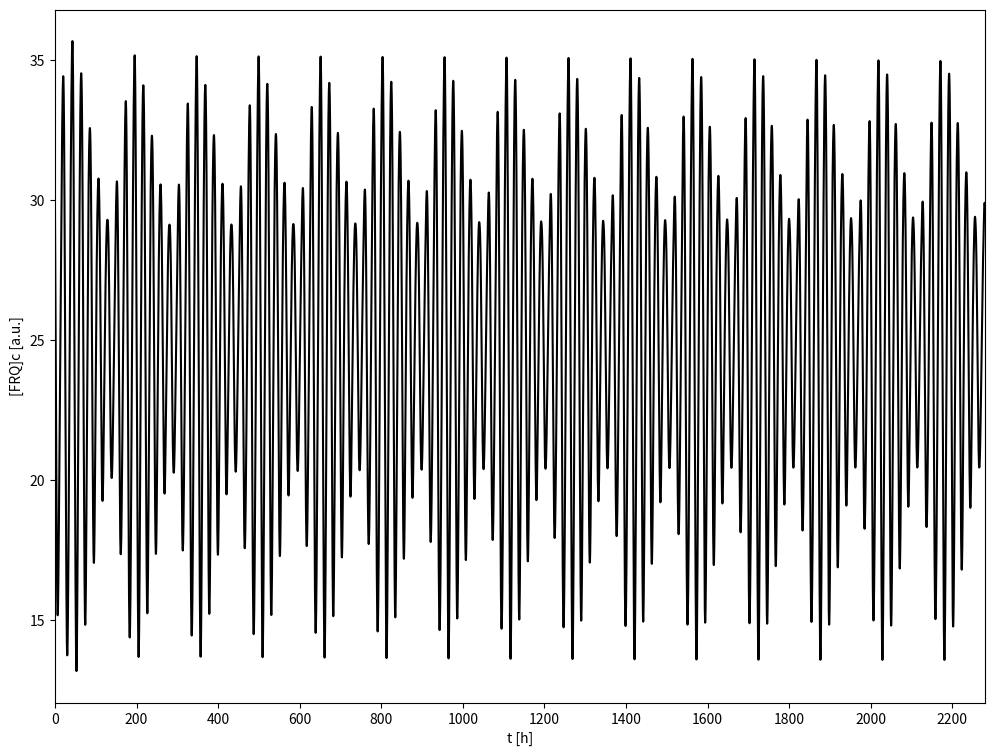

This chart was generated by the following Python code: (Note: this script raises an exception after producing the figure.)
# -*- coding: utf-8 -*-
"""
Created on Mon Sep 11 11:46:21 2017

[redacted]
"""

import numpy as np
import matplotlib.pyplot as plt
from scipy.integrate import odeint
import matplotlib.collections as collections

pi = np.pi

def ztan(t,T,kappa, s=10, z0 = 0.07):
    pi = np.pi
    om = 2*pi/T
    mu = pi/(om*np.sin(kappa*pi))
    cos1 = np.cos(om*t)
    cos2 = np.cos(kappa*pi)
    out = 1+2*z0*((1/pi)*np.arctan(s*mu*(cos1-cos2)))
    return out

def get_extrema(y,t):
    """
    take two arrays: y values and corresponding time array
    finds local maxima and minima
    finds adjacent values next to local maxima and minima
    return list with maxima and minima
    both list entries contain three arrays corresponding to actual extrema, and both neighbors
    """
    assert y.size > 3, "y array passed to get_extrema not large enough"
    
    imax = y.size-1
    i = 1
    tmax = []
    tmax_after = []
    tmax_before = []  
    ymax = []
    ymax_after = []
    ymax_before = []
    
    tmin = []
    tmin_after = []
    tmin_before = [] 
    ymin = []
    ymin_after = []
    ymin_before = []

    while i < imax:
        
        if (y[i] > y[i+1]) & (y[i] > y[i-1]):
            tmax.append(t[i])
            tmax_after.append(t[i+1])
            tmax_before.append(t[i-1])
            ymax.append(y[i])
            ymax_after.append(y[i+1])
            ymax_before.append(y[i-1])

        if (y[i] < y[i+1]) & (y[i] < y[i-1]):
            tmin.append(t[i])
            tmin_after.append(t[i+1])
            tmin_before.append(t[i-1])
            ymin.append(y[i])
            ymin_after.append(y[i+1])
            ymin_before.append(y[i-1])
        i = i+1
    
    maxima = [tmax,tmax_before,tmax_after,ymax,ymax_before,ymax_after]
    maxima = np.array(maxima).T
    minima = [tmin,tmin_before,tmin_after,ymin,ymin_before,ymin_after]  
    minima = np.array(minima).T
    
    return([maxima,minima])

def interpolate(m):
    """
    takes an array with three x and three corresponding y values as input
    define parabolic function through three points and 
    returns local maximum as array([time, y value])     
    """
    
    x1 = m[0]
    x2 = m[1]
    x3 = m[2]
    y1 = m[3]
    y2 = m[4]
    y3 = m[5]
    denom = (x1 - x2)*(x1 - x3)*(x2 - x3)
    A = (x3 * (y2 - y1) + x2 * (y1 - y3) + x1 * (y3 - y2)) / denom
    B = (x3**2 * (y1 - y2) + x2**2 * (y3 - y1) + x1**2 * (y2 - y3)) / denom
    C = (x2 * x3 * (x2 - x3) * y1 + x3 * x1 * (x3 - x1) * y2 + x1 * x2 * (x1 - x2) * y3) / denom
    xext = -B/(2*A)
    yext = A*xext**2 + B*xext + C
    
    return(np.array([xext,yext]))

def get_max(a,t):
    ex = get_extrema(a,t)[0]
    out = ipol(ex,1)
    return out

def get_min(a,t):
    ex = get_extrema(a,t)[1]
    out = ipol(ex,1)
    return out

def get_xmax(a,t):
    ex = get_extrema(a,t)[0]
    out = ipol(ex,0)
    return out

def get_xmin(a,t):
    ex = get_extrema(a,t)[1]
    out = ipol(ex,0)
    return out

def ipol(arr,nr):
    l=[]
    for x in arr:
        l.append(interpolate(x)[nr])
    return np.asarray(l)

def get_periods(a,t):
    """
    take array containing time stamps of maxima
    returns the mean of time differences between maxima
    """
    ex = get_extrema(a,t)[1]
    
    l = ipol(ex,0)
    
    diff = np.diff(l)
    
    return diff


def get_phase(a,ta, b, tb):
    """
    takes two np arrays (containing maxima)
    choose first 10 maxima in both arrays
    subtract and check if entries are positive
    if not, subtract other way around
    return phase 2pi normalized over zeitgeber period
    """
    a = get_xmin(a,ta)
    b = get_xmin(b,tb)
    a = a[:10]
    b = b[:10]
    c = a-b
    if np.sum(c)>0:
        c=np.mean(c)
    else:
        c=np.mean(b-a)
    
    return c


### global variables
### dummy variables for z(t) fct
zstr = 0
iper = 22

### define functions
def z(t):
    out = 1 + zstr*np.cos(2*np.pi*t/iper)
    return out

####### implement biological model Hong et al 2008

### dictionary of parameters

### rate constants per hour
rate = {
    'k1'    : 1.8,
    'k2'    : 1.8,
    'k3'    : 0.05,
    'k4'    : 0.23,
    'k5'    : 0.27,
    'k6'    : 0.07,
    'k7'    : 0.5,
    'k8'    : 0.8,
    'k9'    : 40.0,
    'k10'   : 0.3,
    'k11'   : 0.05,
    'k12'   : 0.02,
    'k13'   : 50.0,
    'k14'   : 1.0,
    'k15'   : 8.0,
    'K'     : 1.25,
    'K2'    : 1.0
}

rate1 = {
    'k1'    : 1.8,
    'k2'    : 1.8,
    'k3'    : 0.15,
    'k4'    : 0.23,
    'k5'    : 0.4,
    'k6'    : 0.1,
    'k7'    : 0.5,
    'k8'    : 0.8,
    'k9'    : 40.0,
    'k10'   : 0.3,
    'k11'   : 0.05,
    'k12'   : 0.02,
    'k13'   : 50.0,
    'k14'   : 1.0,
    'k15'   : 8.0,
    'K'     : 1.25,
    'K2'    : 1.0
}

### rate constants for frq7
rate7 = {
    'k1'    : 1.8,
    'k2'    : 1.8,
    'k3'    : 0.05,
    'k4'    : 0.23,
    'k5'    : 0.15,
    'k6'    : 0.01,
    'k7'    : 0.5,
    'k8'    : 0.8,
    'k9'    : 40.0,
    'k10'   : 0.3,
    'k11'   : 0.05,
    'k12'   : 0.02,
    'k13'   : 50.0,
    'k14'   : 1.0,
    'k15'   : 8.0,
    'K'     : 1.25,
    'K2'    : 1.0
}
### define ODE clock function

def clock(state, t, rate, T, kappa):
        ### purpose:simulate Hong et al 2008 model for neuropora clock


        ### define state vector

        frq_mrna    = state[0]
        frq_c       = state[1]
        frq_n       = state[2]
        wc1_mrna    = state[3]
        wc1_c       = state[4]
        wc1_n       = state[5]
        frq_n_wc1_n = state[6]
        
        
        ###  ODEs Hong et al 2008
        ### letzter summand unklar bei dtfrqmrna
        
        dt_frq_mrna     = (ztan(t,T,kappa) * rate['k1'] * (wc1_n**2) / (rate['K'] + (wc1_n**2))) - (rate['k4'] * frq_mrna) 
        dt_frq_c        = rate['k2'] * frq_mrna - ((rate['k3'] + rate['k5']) * frq_c)
        dt_frq_n        = (rate['k3'] * frq_c) + (rate['k14'] * frq_n_wc1_n) - (frq_n * (rate['k6'] + (rate['k13'] * wc1_n)))
        dt_wc1_mrna     = rate['k7'] - (rate['k10'] * wc1_mrna)
        dt_wc1_c        = (rate['k8'] * frq_c * wc1_mrna / (rate['K2'] + frq_c)) - ((rate['k9'] + rate['k11']) * wc1_c)
        dt_wc1_n        = (rate['k9'] * wc1_c) - (wc1_n * (rate['k12'] + (rate['k13'] * frq_n))) + (rate['k14'] * frq_n_wc1_n)
        dt_frq_n_wc1_n  = rate['k13'] * frq_n * wc1_n - ((rate['k14'] + rate['k15']) * frq_n_wc1_n)
        
        ### derivatives
        
        dt_state = [dt_frq_mrna,
                    dt_frq_c,
                    dt_frq_n,
                    dt_wc1_mrna,
                    dt_wc1_c,
                    dt_wc1_n,
                    dt_frq_n_wc1_n]
        
        return dt_state
               
### set initial state and time vector

### set initial conditions for each ODE

frq_mrna0    = 4.0
frq_c0       = 30.0
frq_n0       = 0.1
wc1_mrna0    = (0.5 / 0.3)
wc1_c0       = 0.03225
wc1_n0       = 0.35
frq_n_wc1_n0 = 0.18

state0 = [frq_mrna0,
          frq_c0,
          frq_n0,
          wc1_mrna0,
          wc1_c0,
          wc1_n0,
          frq_n_wc1_n0]

### simulation parameters

T = 19.0
kappa = 0.5
warm_dur = kappa*T

t = np.arange(0,120*T,0.1)
### run simulation
state = odeint(clock,state0,t,args=(rate,T,kappa))  

fig, ax = plt.subplots(figsize = (12,9))
ax.plot(t,state[:,1],"k")
ax.set_xlabel("t [h]")
ax.set_ylabel("[FRQ]c [a.u.]")
ax.set_xlim(t[0], t[-1])
ax.set_xticks(np.arange(0, int(t[-1]), 200))
collection = collections.BrokenBarHCollection.span_where(
    t, ymin=100, ymax=-100, where= ((t % T) <= warm_dur), facecolor='gray', alpha=0.2)
ax.add_collection(collection)
plt.show()

t_cut = t[int(-(50*T)):]
state_cut = state[int(-(50*T)):,1]

fig2, ax2 = plt.subplots(figsize = (12,9))
ax2.plot(t_cut,state_cut,"k")
ax2.set_xlabel("t [h]")
ax2.set_ylabel("FRQ]c [a.u.]")
ax2.set_xlim(t_cut[0], t_cut[-1])
ax2.set_xticks(np.arange(int(t_cut[0]), int(t_cut[-1]), T/2))
#ax2.set_xticks(np.arange(0, 1200, 12.0))
collection = collections.BrokenBarHCollection.span_where(
    t_cut, ymin=100, ymax=-100, where= ((t_cut % T) <= warm_dur), facecolor='gray', alpha=0.5)
ax2.add_collection(collection)
plt.show()

test = np.arange(0,10,1)

